Dataset: betel_dataset (GitHub, BANUKABHANUTEJA/betel-leaf-disease-classification-main). Classes: anthracnose, healthy leaf, leaf rot, leaf spot, bacterial leaf.

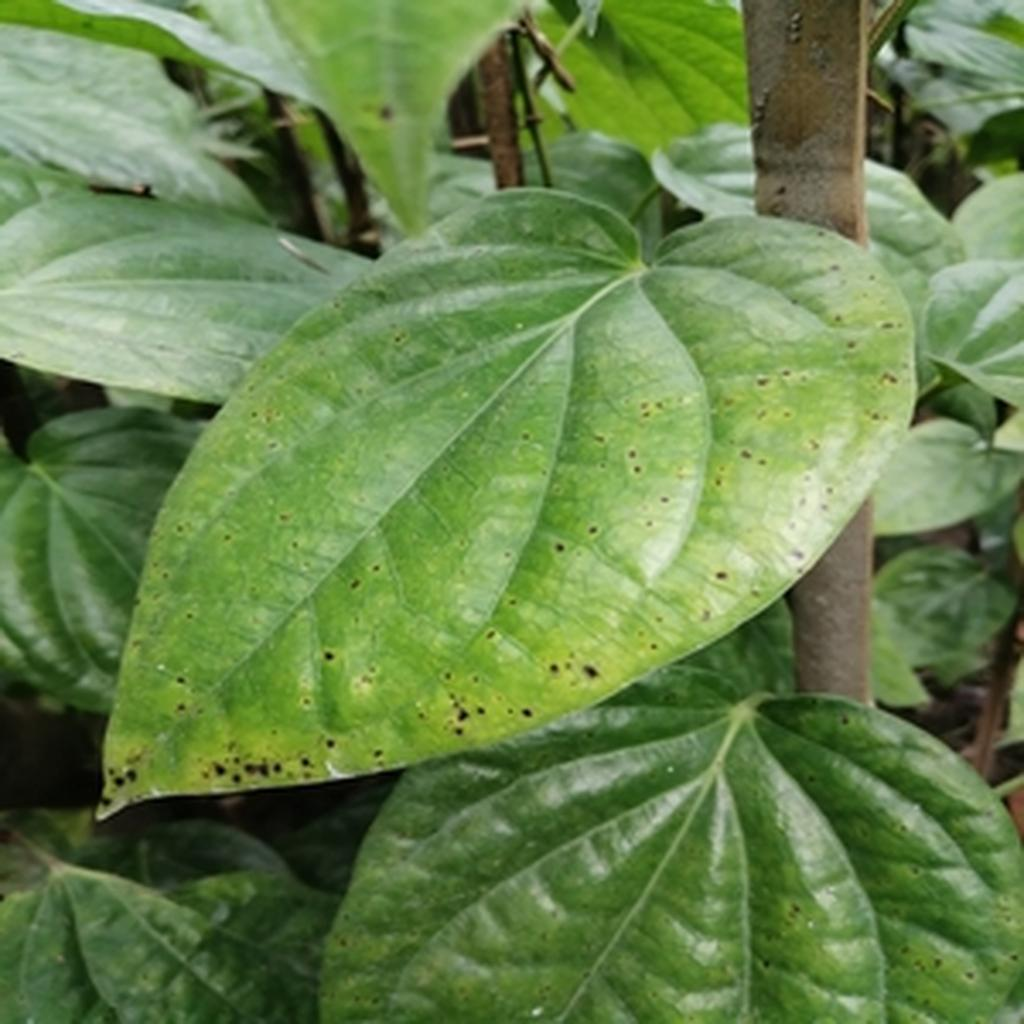
Label: leaf spot

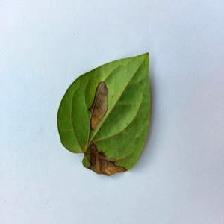
Label: anthracnose

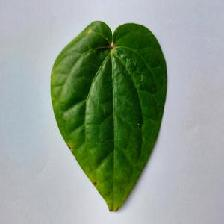
Label: anthracnose

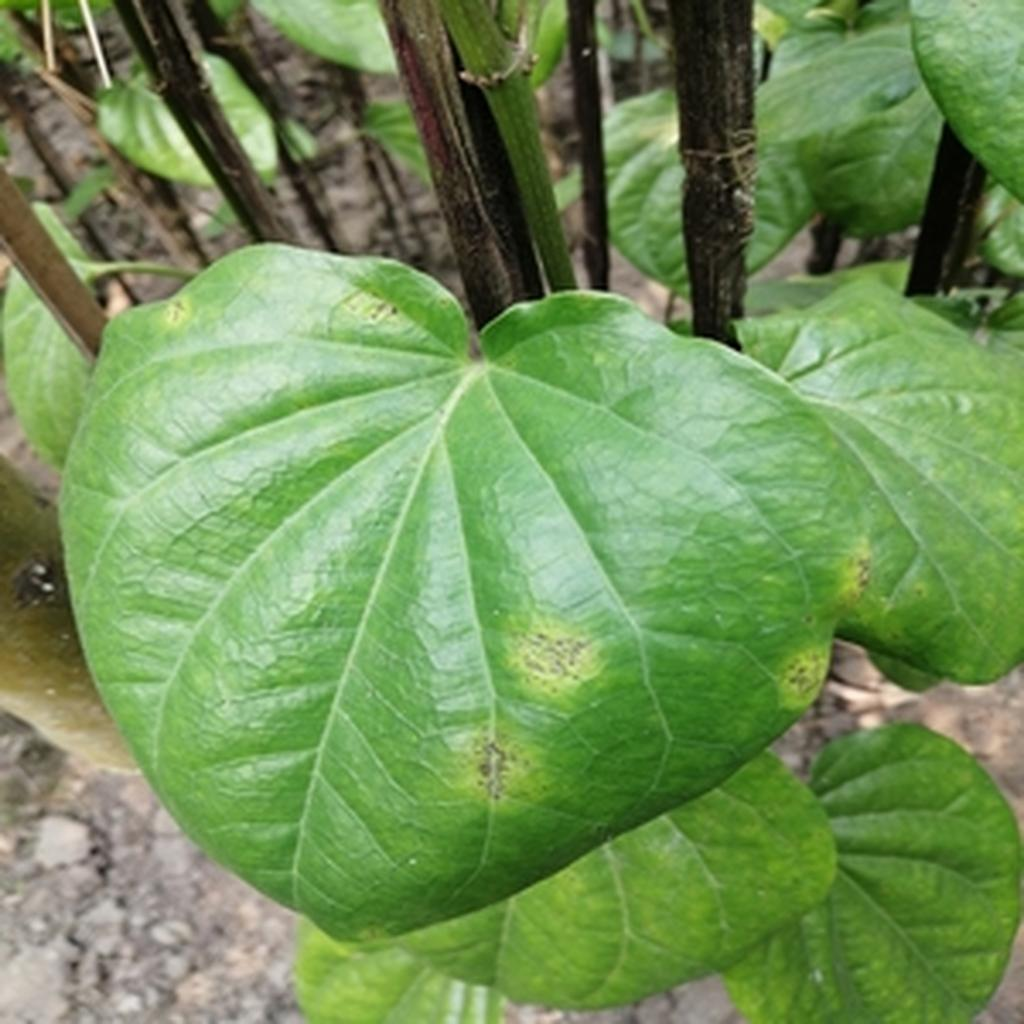
Label: leaf rot

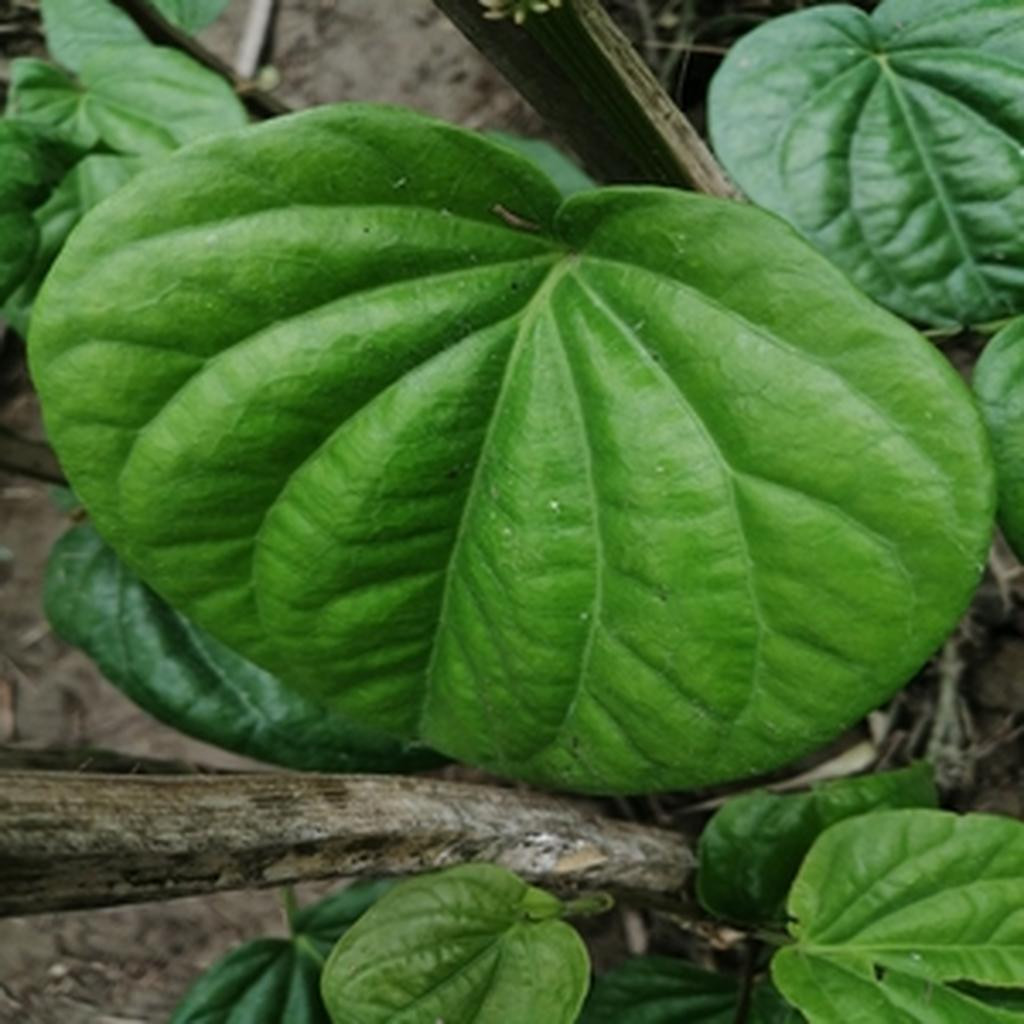
Label: healthy leaf

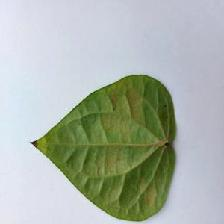
Label: bacterial leaf
